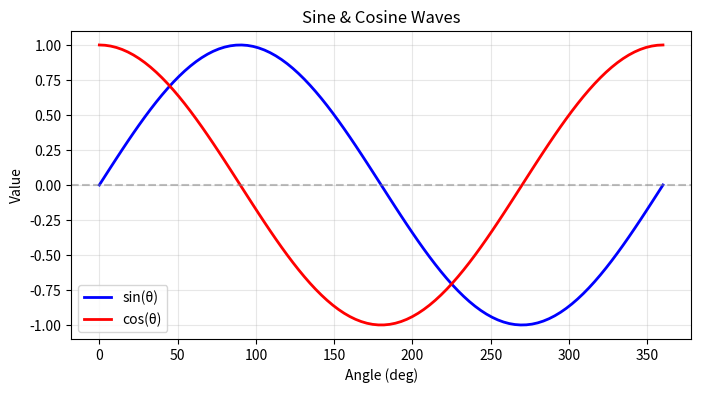

Here is the Python script that generated this plot: (Note: this script raises an exception after producing the figure.)
print("Hello! 歡迎來到 Python 的世界！")
print("Python 是一隻" + " " + "大蟒蛇 🐍")
print("=" * 30)
name = "學生"
print(f"{name}，你今天看起來精神不錯喔！")

import matplotlib.pyplot as plt
import numpy as np

x = np.linspace(0, 360, 100)
y_sin = np.sin(np.deg2rad(x))
y_cos = np.cos(np.deg2rad(x))

plt.figure(figsize=(8, 4))
plt.plot(x, y_sin, label="sin(θ)", color="blue", linewidth=2)
plt.plot(x, y_cos, label="cos(θ)", color="red", linewidth=2)
plt.axhline(y=0, color="gray", linestyle="--", alpha=0.5)
plt.title("Sine & Cosine Waves")
plt.xlabel("Angle (deg)")
plt.ylabel("Value")
plt.legend()
plt.grid(alpha=0.3)
plt.show()

print("Python can draw beautiful function graphs too!")

import random

name = input("請輸入你的名字：")

luck_level = random.randint(1, 100)

if luck_level >= 80:
    fortune = "大吉！今天運氣爆棚，去買張彩券吧！"
    lucky_item = "四葉草"
elif luck_level >= 50:
    fortune = "中吉！平穩順利的一天，適合學習新事物！"
    lucky_item = "原子筆"
elif luck_level >= 20:
    fortune = "小吉！有些事情需要多一點耐心喔！"
    lucky_item = "橡皮擦"
else:
    fortune = "末吉⋯⋯沒關係，明天會更好！"
    lucky_item = "一包衛生紙"

print("=" * 40)
print(f"🔮 {name} 的今日運勢")
print("=" * 40)
print(f"運勢指數：{luck_level} / 100")
print(f"命運預言：{fortune}")
print(f"幸運物：{lucky_item} 🍀")
print("=" * 40)

# 一組學生的考試分數
scores = [88, 75, 92, 63, 79, 95, 84, 71]

print("成績列表：", scores)
print("=" * 40)
print(f"📊 最高分：{max(scores)} 分")
print(f"📊 最低分：{min(scores)} 分")

total = sum(scores)
count = len(scores)
average = total / count
print(f"📊 全班平均：{average:.1f} 分")

# 找出及格（>= 60）的人數
passed = [s for s in scores if s >= 60]
print(f"📊 及格人數：{len(passed)} / {count} 人")
print("=" * 40)

# 用星星排出金字塔
height = 5

print("✨ 星星金字塔 ✨")
print("=" * 20)

for i in range(1, height + 1):
    spaces = " " * (height - i)
    stars = "*" * (2 * i - 1)
    print(spaces + stars)

print("=" * 20)
